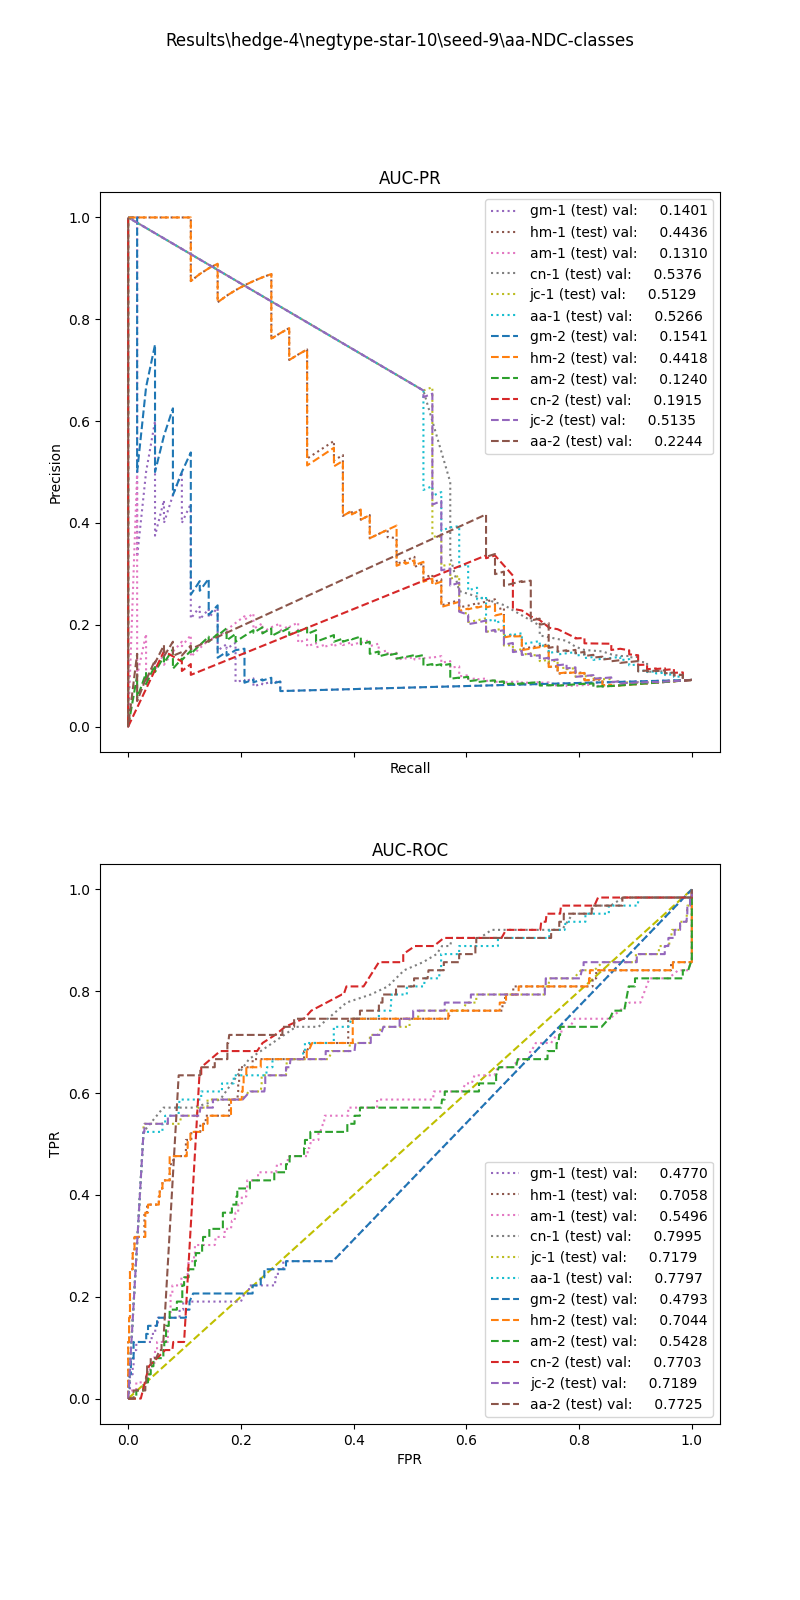

The data file committed next to this chart (first rows):
, input_dim1, pred_dim1, input_dim2, pred_dim2, input_dim3, pred_dim3, label
0, 1.286, 0.0, 0.0, 0.0, , , 1.0
1, 0.0, 0.0, 0.0, 0.0, , , 1.0
2, 1.133, 0.0, 1.924, 0.0, , , 1.0
3, 0.0, 0.0, 0.0, 0.0, , , 1.0
4, 0.0, 0.0, 0.0, 0.0, , , 1.0
5, 4.055, 0.0, 1.516, 0.0, , , 1.0
6, 2.485, 0.0, 1.924, 0.0, , , 1.0
7, 0.0, 0.0, 0.0, 0.0, , , 1.0
8, 10.1, 0.0, 0.9547, 0.0, , , 1.0
9, 1.659, 0.0, 1.737, 0.0, , , 1.0
10, 1.414, 0.0, 0.0, 0.0, , , 1.0
11, 0.0, 0.0, 0.0, 0.0, , , 1.0
12, 0.0, 0.0, 0.0, 0.0, , , 1.0
13, 0.0, 0.0, 0.0, 0.0, , , 1.0
14, 0.0, 0.0, 0.0, 0.0, , , 1.0
15, 2.792, 0.0, 0.0, 0.0, , , 1.0
16, 0.0, 0.0, 0.0, 0.0, , , 1.0
17, 2.276, 0.0, 0.0, 0.0, , , 1.0
18, 8.833, 0.0, 0.9294, 0.0, , , 1.0
19, 0.0, 0.0, 0.0, 0.0, , , 1.0
20, 1.995, 0.0, 1.924, 0.0, , , 1.0
21, 11.44, 0.0, 0.8935, 0.0, , , 1.0
22, 0.0, 0.0, 0.0, 0.0, , , 1.0
23, 0.0, 0.0, 0.0, 0.0, , , 1.0
24, 0.0, 0.0, 0.0, 0.0, , , 1.0
25, 0.0, 0.0, 0.0, 0.0, , , 1.0
26, 5.334, 0.0, 1.154, 0.0, , , 1.0
27, 3.908, 0.0, 0.0, 0.0, , , 1.0
28, 2.917, 0.0, 0.0, 0.0, , , 1.0
29, 0.0, 0.0, 0.0, 0.0, , , 1.0
30, 3.562, 0.0, 0.0, 0.0, , , 1.0
31, 0.0, 0.0, 0.0, 0.0, , , 1.0
32, 0.0, 0.0, 0.0, 0.0, , , 1.0
33, 2.917, 0.0, 1.924, 0.0, , , 1.0
34, 29.29, 0.0, 0.7508, 0.0, , , 1.0
35, 0.0, 0.0, 0.0, 0.0, , , 1.0
36, 0.0, 0.0, 0.0, 0.0, , , 1.0
37, 0.7404, 0.0, 0.0, 0.0, , , 1.0
38, 0.0, 0.0, 0.0, 0.0, , , 1.0
39, 0.0, 0.0, 0.0, 0.0, , , 1.0
40, 2.302, 0.0, 1.175, 0.0, , , 1.0
41, 0.0, 0.0, 0.0, 0.0, , , 1.0
42, 0.0, 0.0, 0.0, 0.0, , , 1.0
43, 1.98, 0.0, 1.737, 0.0, , , 1.0
44, 0.0, 0.0, 0.0, 0.0, , , 1.0
45, 3.131, 0.0, 0.0, 0.0, , , 1.0
46, 0.0, 0.0, 0.0, 0.0, , , 1.0
47, 0.0, 0.0, 0.0, 0.0, , , 1.0
48, 7.209, 0.0, 0.0, 0.0, , , 1.0
49, 0.5581, 0.0, 0.0, 0.0, , , 1.0
50, 0.0, 0.0, 0.0, 0.0, , , 1.0
51, 0.0, 0.0, 0.0, 0.0, , , 1.0
52, 0.5139, 0.0, 0.4024, 0.0, , , 1.0
53, 0.0, 0.0, 0.0, 0.0, , , 1.0
54, 0.0, 0.0, 0.0, 0.0, , , 1.0
55, 0.0, 0.0, 0.0, 0.0, , , 1.0
56, 0.0, 0.0, 0.0, 0.0, , , 1.0
57, 4.222, 0.0, 1.228, 0.0, , , 1.0
58, 0.7213, 0.0, 0.0, 0.0, , , 1.0
59, 4.054, 0.0, 1.294, 0.0, , , 1.0
... 628 more rows
